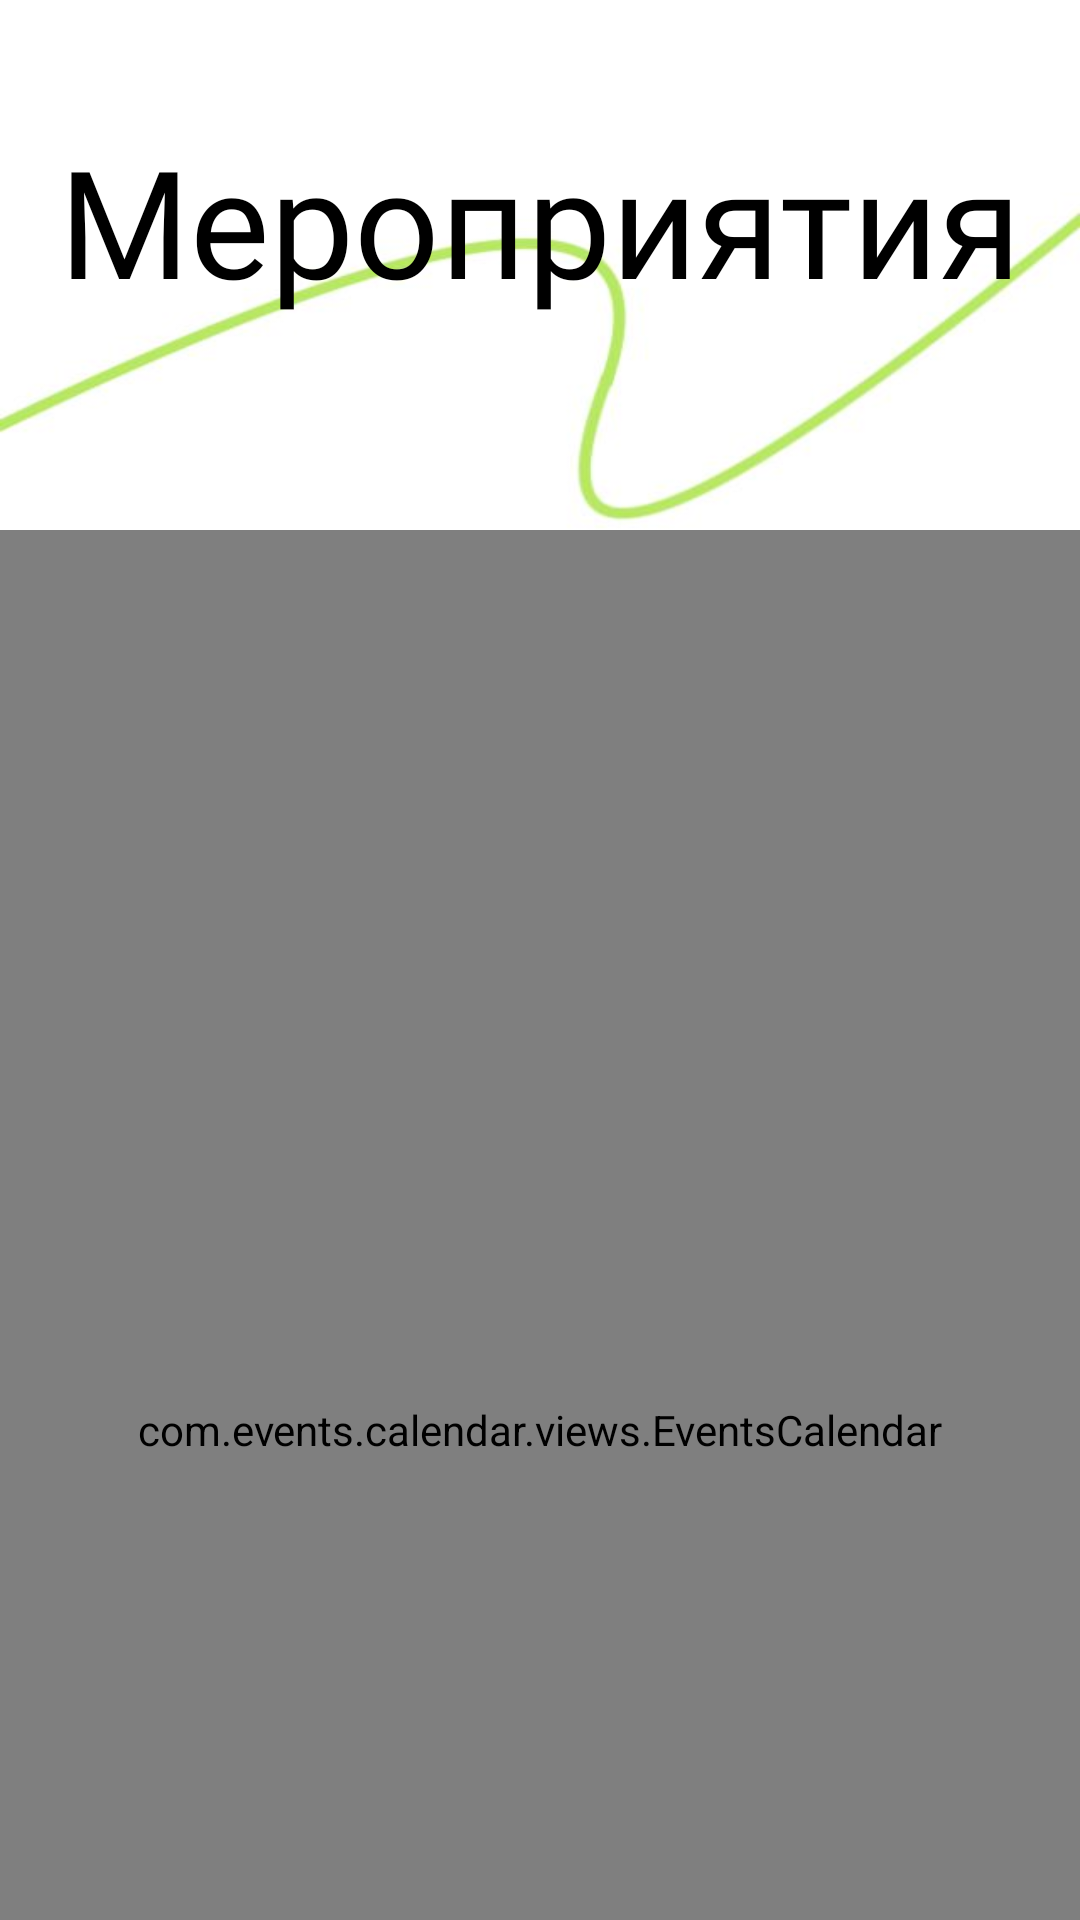

This screen was rendered from an Android layout file. Write that file and the resources it references.
<!-- AndroidManifest.xml: application theme Theme.LWB -->
<!-- res/layout/fragment_calendar.xml -->
<?xml version="1.0" encoding="utf-8"?>
<LinearLayout xmlns:android="http://schemas.android.com/apk/res/android"
    android:layout_width="match_parent"
    android:layout_height="match_parent"
    android:orientation="vertical"
    xmlns:app="http://schemas.android.com/apk/res-auto"
    android:background="@drawable/back_lines_2"
   >


        <TextView
            android:layout_width="wrap_content"
            android:layout_height="wrap_content"
            style="@style/header"
            android:text="@string/events"
            android:layout_marginTop="40dp"
            android:layout_marginStart="10dp"
            android:layout_marginEnd="10dp"/>



    <com.events.calendar.views.EventsCalendar
        android:id="@+id/calender_event"
        android:layout_width="match_parent"
        android:layout_height="600dp"
        android:layout_marginTop="70dp"
        android:background="#D7FFFFFF"
        android:overScrollMode="never"
        app:datesTextSize="20sp"
        app:eventDotColor="@color/dark_green"
        app:monthTitleColor="@color/black"

        app:monthTitleTextSize="25sp"
        app:primaryTextColor="@color/black"
        app:secondaryTextColor="#666666"
        app:selectedTextColor="#000000"
        app:selectionColor="#D0FF00"
        app:weekHeaderColor="@color/black"
        app:weekHeaderTextSize="16sp" />



</LinearLayout>
<!-- resources referenced by this layout -->
<resources>
  <color name="black">#FF000000</color>
  <color name="dark_green">#53662B</color>
  <!-- drawable back_lines_2: png bitmap (drawable, 108791 bytes) -->
  <string name="events">Мероприятия</string>
  <style name="header">
          <item name="android:layout_gravity">center_vertical|center_horizontal</item>
          <item name="android:textAlignment">center</item>
          <item name="android:fontFamily">@font/viaoda_libre_regular</item>
          <item name="android:textColor">@color/black</item>
          <item name="android:textSize">50sp</item>
      </style>
  <style name="Theme.LWB" parent="Theme.MaterialComponents.NoActionBar">
          
          <item name="colorPrimary">@color/dark_green</item>
          <item name="colorPrimaryVariant">@color/dark_green</item>
          <item name="colorOnPrimary">@color/dark_green</item>
          
          <item name="colorSecondary">@color/teal_200</item>
          <item name="colorSecondaryVariant">@color/teal_700</item>
          <item name="colorOnSecondary">@color/black</item>
          
          <item name="android:statusBarColor" tools:targetApi="l">?attr/colorPrimaryVariant</item>
          
      </style>
  <color name="teal_200">#FF03DAC5</color>
  <color name="teal_700">#FF018786</color>
</resources>
